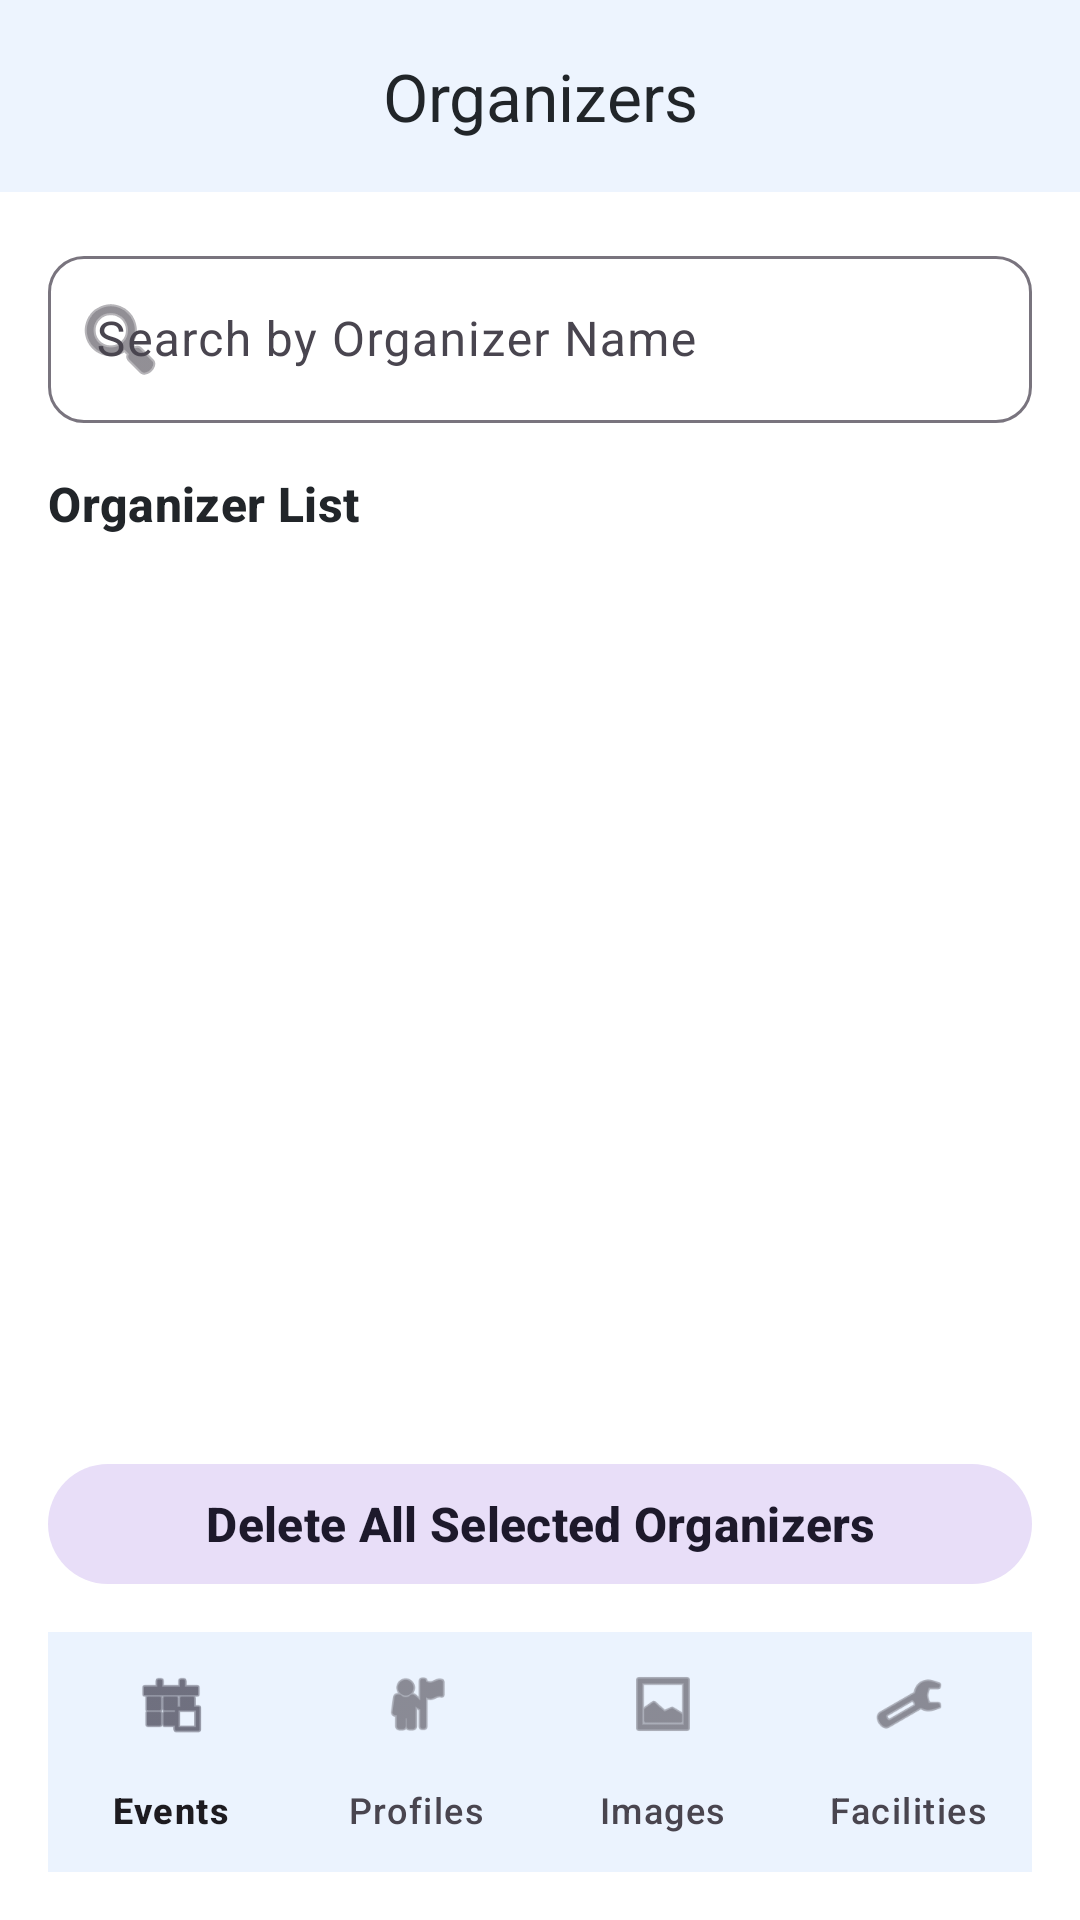

The Android layout XML behind this screen, and the referenced resources:
<!-- AndroidManifest.xml: application theme Theme.Wecookproject -->
<!-- res/layout/activity_admin_orgainzer_home.xml -->
<?xml version="1.0" encoding="utf-8"?>
<androidx.coordinatorlayout.widget.CoordinatorLayout xmlns:android="http://schemas.android.com/apk/res/android"
    xmlns:app="http://schemas.android.com/apk/res-auto"
    xmlns:tools="http://schemas.android.com/tools"
    android:layout_width="match_parent"
    android:layout_height="match_parent"
    android:background="@android:color/white"
    tools:context=".ui.admin.AdminOrganizerHomeActivity">

    <com.google.android.material.appbar.MaterialToolbar
        android:id="@+id/toolbar"
        android:layout_width="match_parent"
        android:layout_height="wrap_content"
        android:background="@android:color/white"
        android:elevation="2dp"
        app:title="Organizers"
        app:titleCentered="true" />

    <LinearLayout
        android:layout_width="match_parent"
        android:layout_height="match_parent"
        android:layout_marginTop="?attr/actionBarSize"
        android:orientation="vertical"
        android:padding="16dp">

        <com.google.android.material.textfield.TextInputLayout
            android:id="@+id/searchOrganizerLayout"
            style="@style/Widget.Material3.TextInputLayout.OutlinedBox"
            android:layout_width="match_parent"
            android:layout_height="wrap_content"
            android:hint="Search by Organizer Name"
            app:endIconMode="clear_text"
            app:startIconDrawable="@android:drawable/ic_menu_search">

            <com.google.android.material.textfield.TextInputEditText
                android:id="@+id/searchOrganizerEditText"
                android:layout_width="match_parent"
                android:layout_height="wrap_content"
                android:inputType="text" />
        </com.google.android.material.textfield.TextInputLayout>

        <TextView
            android:id="@+id/sectionTitle"
            android:layout_width="wrap_content"
            android:layout_height="wrap_content"
            android:layout_marginTop="16dp"
            android:text="Organizer List"
            android:textAppearance="@style/TextAppearance.Material3.TitleMedium"
            android:textStyle="bold" />

        <androidx.recyclerview.widget.RecyclerView
            android:id="@+id/organizerRecyclerView"
            android:layout_width="match_parent"
            android:layout_height="0dp"
            android:layout_weight="1"
            android:clipToPadding="false"
            android:paddingTop="12dp"
            android:paddingBottom="12dp"
            tools:listitem="@layout/item_admin_organizer" />

        <com.google.android.material.button.MaterialButton
            android:id="@+id/deleteSelectedOrganizersButton"
            style="@style/Widget.Material3.Button.TonalButton"
            android:layout_width="match_parent"
            android:layout_height="wrap_content"
            android:layout_marginBottom="12dp"
            android:text="Delete All Selected Organizers" />

        <com.google.android.material.bottomnavigation.BottomNavigationView
            android:id="@+id/bottomNavigation"
            android:layout_width="match_parent"
            android:layout_height="wrap_content"
            android:background="@android:color/white"
            app:labelVisibilityMode="labeled"
            app:menu="@menu/menu_admin_main"
            tools:ignore="MenuTitle" />

    </LinearLayout>

</androidx.coordinatorlayout.widget.CoordinatorLayout>
<!-- resources referenced by this layout -->
<resources>
  <style name="Theme.Wecookproject" parent="Base.Theme.Wecookproject" />
  <style name="Base.Theme.Wecookproject" parent="Theme.Material3.DayNight.NoActionBar">
          <item name="colorPrimary">@color/primary_blue</item>
          <item name="colorOnPrimary">@color/white</item>
          <item name="colorSurface">@color/white</item>
          <item name="android:windowBackground">@color/white</item>
          <item name="android:textColorPrimary">@color/text_dark</item>
          
          
          <item name="materialButtonStyle">@style/Widget.App.Button</item>
          
          
          <item name="textInputStyle">@style/Widget.App.TextInputLayout</item>
      </style>
  <color name="primary_blue">#0D6EFD</color>
  <color name="white">#FFFFFFFF</color>
  <color name="text_dark">#212529</color>
  <style name="Widget.App.Button" parent="Widget.Material3.Button">
          <item name="backgroundTint">@color/primary_blue</item>
          <item name="cornerRadius">50dp</item>
          <item name="android:paddingTop">16dp</item>
          <item name="android:paddingBottom">16dp</item>
          <item name="android:textSize">16sp</item>
          <item name="android:textStyle">bold</item>
      </style>
  <style name="Widget.App.TextInputLayout" parent="Widget.Material3.TextInputLayout.OutlinedBox">
          <item name="boxCornerRadiusTopStart">12dp</item>
          <item name="boxCornerRadiusTopEnd">12dp</item>
          <item name="boxCornerRadiusBottomStart">12dp</item>
          <item name="boxCornerRadiusBottomEnd">12dp</item>
          <item name="boxStrokeColor">@color/primary_blue</item>
          <item name="hintTextColor">@color/primary_blue</item>
      </style>
</resources>
